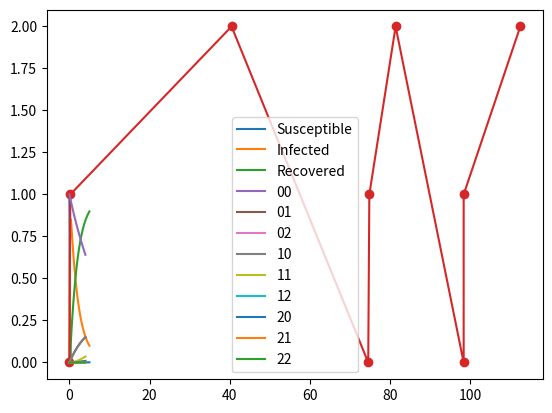

The script that saved this image:
#!/usr/bin/env python
# coding: utf-8

# In[20]:


import numpy as np
import scipy.linalg


# In[21]:


# Utilities:

def are_geq_0(t):
    """Check if all the elements of the array t are >= 0"""
    for elem in t:
        if elem < 0: return False
    return True

def is_well_defined(infinitesimal_generator):
    """Check if the infinitesimal generator is well defined, i.e. every row sums up to zero."""
    threshold = 1e-10
    for transitions in infinitesimal_generator:
        if abs(sum(transitions)) > threshold:
            return False
    return True

def sample_discrete(N,p):
    """Computes N samples from discrete probability vector p"""
    n = len(p)
    S = np.cumsum(p)
    U = np.random.uniform(low=0.0, high=1.0, size=N)
    sampled_indexes = np.empty(N)
    for j in range(N):
        for i in range(n):
            if S[i] > U[j]:
                sampled_indexes[j] = i
                break
    if N == 1:
        return int(sampled_indexes[0])

    return sampled_indexes.astype(int)


# # CTMC
# 
# A CTMC is a continuous-time stochastic process $\{X(t),t\ge 0\}$ defined on a finite state space with Markov property at each time $t\ge 0$. Finite-state CTMC spends an **exponentially distributed** amount of time in a given state before jumping out of it. Thus *exponential distributions* play an important role in CTMCs. 
# 
# 
# ## 1. Exponential distribution
# Recall that for an exponential random variable $T\sim Exp(\lambda)$:
# - $E[T] = \frac{1}{\lambda}$ and
# - $Var[T] = \frac{1}{\lambda^2}$.

# #### Exercise 1.1. Time to failure:
# 
# Suppose a new machine is put into operation at
# time zero. Its lifetime is known to be an $Exp(\lambda)$ random variable with $\lambda = 0.1$ [1/hour].
# What is the probability that the machine will give trouble-free service continuously for 1 day? Suppose the machine has not failed by the end of the first day. What is the probability that it will give trouble-free service for the whole of the next day?

# What is the probability that the machine will give trouble-free service continuously for 1 day? 
# <br>It is $$P(x > 24h) = 1 - P(x < 24h) = 1 - (1 - e^{-\lambda*24}) = 0.09$$
# <br><br>
# Suppose the machine has not failed by the end of the first day. What is the probability that it will give trouble-free service for the whole of the next day?
# <br>Thanks to the memoryless property, it is $$P(x > 48h \ | \ x > 24h) = P(x > 24h \ + \ 24h \ | \ x > 24h) = P(x > 24h) = 0.09$$

# ### The minimum of independent exponential r.v.
# 
# Let $T_i$ be an $Exp(\lambda_i)$ random variable $(1\le i\le k)$, we can think of $T_i$ as the time when an event of type $i$ occurs and suppose $T_1, T_2,\dots , T_k$ are
# independent. The r.v. $T = \min\{T_1, T_2,\dots , T_k\}$, representing the
# time when the first of these k events occurs, is an exponential r.v. with $\lambda = \sum_{i=1}^k \lambda_i$.

# #### Exercise 1.2. Hospital:
# 
# A hospital currently has
# seven pregnant women waiting to give birth. Three of them are expected to
# give birth to boys, and the remaining four are expected to give birth to girls.
# From prior experience, the hospital staff knows that a mother spends on average 6 hours in the hospital before delivering a boy and 5 hours before delivering
# a girl. Assume that these times are independent and exponentially distributed.
# What is the probability that the first baby born is a boy and is born in the next
# hour?

# Let's define $K = argmin_k(T_k)$. We have that $P(K = k) = \frac{\lambda_k}{\lambda}$, $P(T < t) = 1 - e^{-\lambda t}$. Since K and T are independent, we have that $$P(K = k, T < t) = P(K = k)P(T < t)$$
# <br>
# <br>
# If we set that $k \ = \ 0, \ 1, \ 2\ $indicates the moms who are expecting a boy and $k \ = \ 3,\ 4,\ 5,\ 6$ the moms who are expecting a girl, we have that $E[T_k] = 6 \Rightarrow \lambda_k = \frac{1}{6}$ for $k \ = \ 0,\ 1,\ 2$, while we have $E[T_k] = 5 \Rightarrow \lambda_k = \frac{1}{5}$ for $k \ = \ 3, \ 4, \ 5, \ 6$. 
# <br>
# Moreover, we have that $\lambda = \frac{3}{6} + \frac{4}{5} = \frac{13}{10}$
# <br><br>
# What is the probability that the first baby born is a boy and is born in the next hour?
# <br>
# It is $$P((K \ = \ 0 \ or \ K \ = \ 1 \ or \ K \ = \ 2 \ ) \ and \ T \ < \ 1) = \frac{\sum_{k=0}^2\lambda_k}{\lambda} (1 - e^{-\lambda}) = \frac{3}{6}\frac{10}{13} (1 - e^{-\frac{13}{10}}) = 0.28$$

# ## 2. CTMC
# Let $X(t)$ be the state of a system at time t. 
# 
# Random evolution of the system: suppose the system starts in state i. It stays there for an $Exp(q_i)$ amount of time, called the *sojourn time in state i*. At the end of the sojourn time in
# state i, the system makes a sudden transition to state $j\ne i$ with probability $\pi_{i,j}$,
# independent of how long the system has been in state i. In case state i is absorbing we set $q_i=0$.
# 
# Analogously to DTMCs, a CTMC can also be represented graphically by means
# of a directed graph: the directed graph has one node for
# each state. There is a directed arc from node i to node j if $\pi_{i,j} > 0$. The quantity
# $q_{i,j}= q_i \pi_{i,j}$, called the transition rate from i to j, is written next to this arc. Note that there are no self-loops. Note that we can recover the original parameters $q_i$ and $\pi_{i,j}$ from the rates $q_{i,j}$:
# $$q_i = \sum_{j}q_{i,j}$$
# $$\pi_{i,j} = \frac{q_{i,j}}{q_i}.$$
# 
# In each state $i$, there's a race condition between $k$ edges, each exponentially distributed with rate $q_{ij}$, the exit rate is $q_{i,i} = -q_i$. The matrix $Q = (q_{ij})_{ij}$ is called **infinitesimal generator** of the CTMC.
# Each row sum up to 0.

# #### Exercise 2.1. CTMC class:
# 
# Define a class CTMC, with a method `__init__()` to initialize the infinitesimal generator

# In[22]:


import numpy as np
class CTMC(object):
    '''Continuous-Time Markov Chain class'''

    def __init__(self, 
                 Q):

        assert is_well_defined(Q)
        
        self.Q = Q


# In[23]:


Q = np.array([[-3,1,2],[3,-4,1],[4,3,-7]])
ctmc_example = CTMC(Q)

ctmc_example.Q


# #### Exrcise 2.2.
# 
# Consider the SIR model and define a function `infinitesimal_generator_SIR()`that takes the rates $q_S, q_I, q_R$ as inputs and returns the infinitesimal generator `Q` after checking that it is well-defined.
# 
# ##### Solution
# We will consider state 0 as the _susceptible_ state, 1 as the _infected_ state and 2 as the _recovered_ state,

# In[24]:


def infinitesimal_generator_SIR(rates):
    
    assert are_geq_0(rates)
    
    infinitesimal_generator = np.array([                                        [-rates[1],rates[1],0],                                        [0,-rates[2],rates[2]],                                        [rates[0],0,-rates[0]]                                        ])
    
    assert is_well_defined(infinitesimal_generator)
    
    return infinitesimal_generator


# In[25]:


rates = [0.01,10.,.5]
SIR = infinitesimal_generator_SIR(rates)
SIR


# ### Jump chain and holding times
# 
# We can factorize a CTMC $X(t)$ in a DTMC $Y_n$ called **jump chain**, with probability matrix $\Pi$ where $\pi_{i,j}=\frac{q_{i,j}}{-q_{i,i}}$ if $i\ne j$ and $\pi_{ii}=0$ .

# #### Exercise 2.3. Infinitesimal generator:
# 
# Define a function `jump_chain_matrix()` which takes the infinitesimal generator `Q` as input and returns the transition matrix $\Pi$.

# In[26]:


def jump_chain_matrix(Q):
    
    N = len(Q)
    J = np.zeros((N,N))
    
    for i in range(N):
        for j in range(N):
                J[i,j] = Q[i,j] / (-Q[i,i]) if Q[i,i] != 0 and i != j else 0
        
    return J


# In[27]:


jump_chain_matrix(ctmc_example.Q)


# #### Exercise 2.4. Plot continuous trajectory:
# 
# Recall the Kolmogorov equation and define a function `continuous_trajectories()` taking as input $Q$, the initial distribution $p_0$ and a time $t$. Use a solver for differential equations and return the solution. 
# 
# Consider one of the models define before and plot the trajectory of each state against time.

# In[28]:


from scipy.integrate import odeint
import matplotlib.pyplot as plt
def continuous_trajectories(Q,p0,t):
    
    def forward_kolmogorov(p,t):
        return np.matmul(p,Q)
    
    p_t = odeint(forward_kolmogorov, p0, t)

    return p_t

p0 = np.array([1.,0,0])
t = np.linspace(0,5)

p_t = continuous_trajectories(SIR, p0, t)
plt.plot(t,p_t[:,0], label="Susceptible")
plt.plot(t,p_t[:,1], label="Infected")
plt.plot(t,p_t[:,2], label="Recovered")
plt.legend()


# #### Exercise 2.5. Plot stochastic trajectory:
# 
# Use the jump chain matrix to generate stochastic trajectories of the CTMC (as already seen in DTMC). However, the time intervals are non-constant: compute the holding times using the respective exit rates. Plot such stochastic trajectories with respect to time.

# In[29]:


def simulation_CTMC(Q,p0,n_iter):

    J = jump_chain_matrix(Q)
    
    state = sample_discrete(N = 1, p = p0)
    trajectory = [state]
    times = [0]
    
    if n_iter == 0:
        return (trajectory,time) 
    
    for iter in range(n_iter):
        previous_state = int(trajectory[-1])
        beta = 1. / -Q[previous_state, previous_state] 
        delta_t = np.random.exponential(beta) # sample for how much time the trajectory stays in the previus state
        times.append(round(times[-1] + delta_t,5)) # register the global time of the jump
        state = sample_discrete(N = 1, p = J[state,:]) # sample the current state
        trajectory.append(state)
        
    return (trajectory, times) 


# In[30]:


rates = [0.01,10.,.1]
SIR = infinitesimal_generator_SIR(rates)

result = simulation_CTMC(SIR, p0, n_iter = 8)
plt.plot(result[1], result[0], 'o-')
plt.show()
dic = {0 : "Susceptible", 1 : "Infected", 2 : "Recovered"}
for i in range(len(result[0])):
    print("[",result[1][i],"] \t", dic[result[0][i]])


# ## 3. Poisson Process 
# 
# Consider systems whose state transitions are triggered by streams of
# events that occur one at a time and assume that the successive inter-event
# times are iid exponential random variables.
# $N_{\lambda}(0,t)$ is a process that counts how many times an exponential distribution with rate $\lambda$ has fired from time $0$ to time $t$. It can be seen as a CTMC with state space $S=\mathbb{N}$ and $Q$ is: $q_{i,i+1}=\lambda$ and zero elsewhere. The time $t_i = t_{i-1}+D_i$, with $D_i\sim Exp(\lambda)$.

# #### Exercise 3.1. Repairing machines:
# 
# A machine shop consists of N machines
# and M repair people ($M\le N$). The machines are identical, and the lifetimes
# of the machines are independent $Exp(\mu)$ random variables. When the machines fail,
# they are serviced in the order of failure by the M repair persons. Each failed machine
# needs one and only one repair person, and the repair times are independent $Exp(\lambda)$
# random variables. A repaired machine behaves like a new machine. Let $X(t)$ be the
# number of machines that are functioning at time t.
# 
# Draw the diagram for $N = 4$ and $M = 2$ and define a function that takes $N, M, \lambda$ and $\mu$ as input and return the infitesimal generator.

# <img src="imgs/machine_shop.png" width="600">

# In[31]:


def machine_shop(N, M, repair, lifetime):
    Q = np.zeros((N+1,N+1))
    Q[0,1] = M * repair
    Q[0,0] = -Q[0,1]
    
    for state in range(1,N):
        Q[state,state - 1] = state * lifetime
        Q[state,state + 1] = M * repair if state <= N - M else (N - state) * repair
        Q[state,state] = -Q[state, state - 1] -Q[state,state+1]
    
    Q[N,N-1] = N * lifetime
    Q[N,N] = -Q[N,N-1]
        
    return Q 


# In[32]:


machine = machine_shop(N = 4, M = 2, repair = 3, lifetime = 2)
print("Is the infinitesimal generator well-defined? ", is_well_defined(machine))
machine


# #### Exercise 3.2. Engines of a jet airplane:
# 
# Draw the diagram for a commercial jet airplane that has four engines, two on each wing. Each engine lasts for a random amount of time that is an exponential random variable with parameter $\lambda$ and then fails. If the failure takes place in
# flight, there can be no repair. The airplane needs at least one engine on each wing to
# function properly in order to fly safely. Model this system so that we can predict the
# probability of a trouble-free flight.

# ##### Solution
# $X(t)$ is the number of damaged engines on each wing, e.g.: $00$ means no engine is damaged; $10$ means that one engine on the left wing is damaged and none on the right wing; $12$ means that one engine is damaged on the left wing and and the entire right wing is out of order. 

# <img src="imgs/jet_engine.png" width="600">

# In[43]:


def airplane(lifetime):
    
    rate = 1. / lifetime
    Q = np.zeros((9,9))
    
    # State 00
    Q[0,1] = 2*rate # to 01
    Q[0,3] = 2*rate # to 10
    Q[0,0] = -4*rate
    ######################
    # State 01
    Q[1,2] = rate # to 02
    Q[1,4] = 2*rate # to 11
    Q[1,1] = -3*rate
    ######################
    # State 02
    Q[2,5] = 2*rate # to 12
    Q[2,2] = -2*rate
    ######################
    # State 10
    Q[3,4] = 2*rate # to 11
    Q[3,6] = rate # to 20
    Q[3,3] = -3*rate
    ######################
    # State 11
    Q[4,5] = rate # to 12
    Q[4,7] = rate # to 21
    Q[4,4] = -2*rate
    ######################
    # State 12
    Q[5,8] = rate # to 22
    Q[5,5] = -rate
    ######################
    # State 20
    Q[6,7] = rate # to 21
    Q[6,6] = -rate
    ######################
    # State 21
    Q[7,8] = rate # to 22
    Q[7,7] = -rate
    ######################
    
    return Q

jet = airplane(36) # each engine lasts, on average, for 36 hours
print(jet)

p0 = [1,0,0,0,0,0,0,0,0]
t = np.linspace(0,4)

p_t = continuous_trajectories(jet, p0, t)
[plt.plot(t,p_t[:,i], label=("0"+np.base_repr(i,base=3))[-2:]) for i in range(9)]
plt.legend()

print("\nProbability of having a trobule-free flight of 4 hours:", round(sum(p_t[-1,[0,1,3,4]]),4))


# #### Exercise 3.3. Gas station:
# A gas station has a single pump and no space for vehicles to wait (if a vehicle arrives and the pump is not available, it leaves). Vehicles arrive to the gas station following a Poisson process with a rate of $\lambda=\frac{3}{20}$ vehicles per minute, of which $75\%$ are cars and $25\%$ are motorcycles. The refuelling time can be modelled with an exponential random variable with mean 8 minutes for cars and 3 minutes for motorcycles, that is, the services rates are $\mu_c=\frac{1}{8}$ cars and $\mu_m=\frac{1}{3}$ motorcycles per minute respectively. Describe this problem as a continuous-time Markov chain, i.e., draw the diagram and define the infinitesimal generator.

# <img src="imgs/gas.png" width="250">

# In[45]:


def gas_station(arrival_rate, p_car, refill_car, refill_mcycle):
        
    Q = np.array([                 [0,p_car * arrival_rate, (1-p_car) * arrival_rate],                 [refill_car,0,0],                 [refill_mcycle,0,0]                 ])
    
    for i in range(3):
        Q[i,i] = -sum(Q[i,:])
    
    return Q

gas_station(3/20, 0.75, 1/8, 1/3)


# ## 4. Birth-death process and queues
# 
# General class of CTMC on $S = \mathbb{N}$ with birth rate $\lambda_i$ (from $i$ to $i+1$) and death rate $\mu_i$ (from $i$ to $i-1$). When a birth occurs, the process goes from state $i$ to $i + 1$. When a death occurs, the process goes from state $i$ to state $i − 1$.
# 
# The birth–death process is the most fundamental example of a **queueing model**. This is a queue with Poisson arrivals, drawn from an infinite population, and $C$ servers with exponentially distributed service time with $K$ places in the queue. 

# #### Exercise 4.1. BirthDeath class:
# 
# Define a general `BirthDeath` class inheriting from the class CTMC in order to initialize the number of states, the rates of forward and backward transitions.

# In[46]:


class BirthDeath(CTMC):
    ''' Birth-Death Process '''

    def __init__(
            self,
            arrival_rates, service_rates, max_queue_length):
        """Input: the arrays of the arrival and service rate, the maximum queue length.
        If the rates are constant, it is sufficient to insert the integer value of the constant rate instead of an array
        filled with the same number."""
        
        if isinstance(arrival_rates,int) and max_queue_length > 1:
            arrival_rates = arrival_rates * np.ones(max_queue_length)
            
        if isinstance(service_rates,int) and max_queue_length > 1:
            service_rates = service_rates * np.ones(max_queue_length)
            
        assert len(arrival_rates) == max_queue_length and len(service_rates) == max_queue_length
            
        
        Q = np.diag(arrival_rates,k=1) + np.diag(service_rates,k=-1)
        for i in range(max_queue_length+1):
            Q[i,i] = -sum(Q[i,:]) 

        CTMC.__init__(self,Q)
        
bd = BirthDeath(1,2,5)
bd.Q


# #### Exercise 4.2. Telefone switch:
# 
# A telephone switch can handle K calls at any
# one time. Calls arrive according to a Poisson process with rate $\lambda$. If the switch is
# already serving K calls when a new call arrives, then the new call is lost. If a call
# is accepted, it lasts for an $Exp(\mu)$ amount of time and then terminates. All call
# durations are independent of each other. Let $X(t)$ be the number of calls that are
# being handled by the switch at time t. Model $X(t)$ as a CTMC.
# 
# What if the caller can put a maximum of H callers on hold?

# ##### Model
# The model is a birth-death chain with constant arrival rate $\lambda$, maximum queue length $K$ and $C$ servers with service rate $\mu$.

# <img src="imgs/birth_death.png" width="600">

# ##### Telephone switch
# For the telephone switch without the possibility to put callers on hold, K = C.

# In[37]:


def k_server(arrival_rate,service_rate,server_num,queue_length):
    service_rates = [i*service_rate if i < server_num else server_num*service_rate for i in range(1,queue_length + 1)]
    return BirthDeath(arrival_rate, service_rates,queue_length)

arrival_rate = 2
service_rate = 1
queue_length = 10


telephone_switch = k_server(arrival_rate,service_rate,queue_length,queue_length)
telephone_switch.Q


# ##### Telephone switch with calls on hold
# For the telephone switch with the possibility to put callers on hold, C = K - H.

# In[47]:


arrival_rate = 2
service_rate = 1
H = 2
queue_length = 10

telephone_switch = k_server(arrival_rate,service_rate,queue_length - H,queue_length)

telephone_switch.Q

